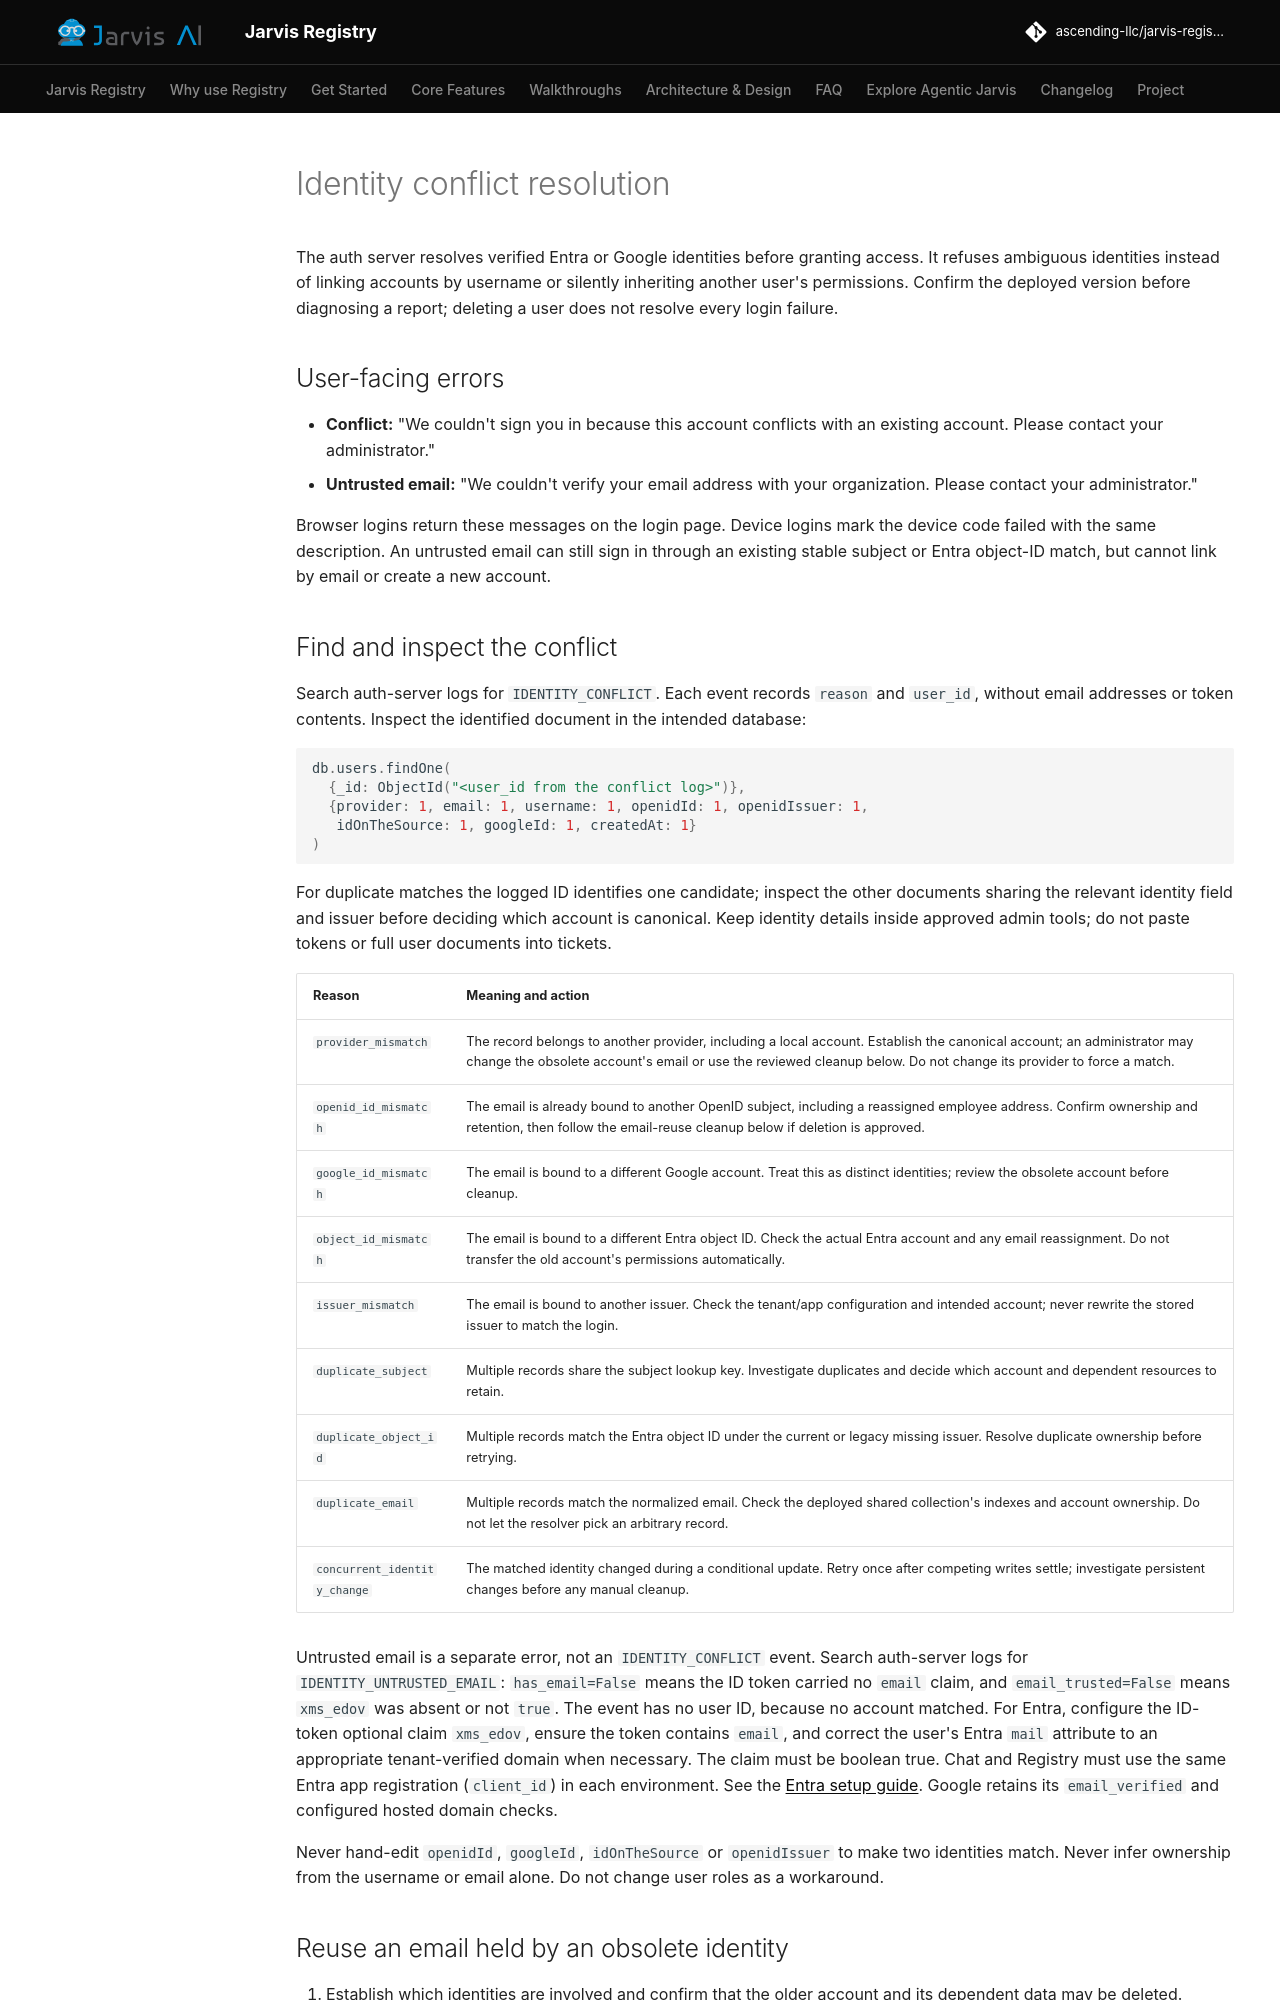

repository: ascending-llc/jarvis-registry · page: runbooks/identity-conflict-resolution/index.html · generator: mkdocs

# Identity conflict resolution

The auth server resolves verified Entra or Google identities before granting access. It refuses
ambiguous identities instead of linking accounts by username or silently inheriting another user's
permissions. Confirm the deployed version before diagnosing a report; deleting a user does not
resolve every login failure.

## User-facing errors

- **Conflict:** "We couldn't sign you in because this account conflicts with an existing account.
  Please contact your administrator."
- **Untrusted email:** "We couldn't verify your email address with your organization. Please contact
  your administrator."

Browser logins return these messages on the login page. Device logins mark the device code failed
with the same description. An untrusted email can still sign in through an existing stable subject
or Entra object-ID match, but cannot link by email or create a new account.

## Find and inspect the conflict

Search auth-server logs for `IDENTITY_CONFLICT`. Each event records `reason` and `user_id`, without
email addresses or token contents. Inspect the identified document in the intended database:

```javascript
db.users.findOne(
  {_id: ObjectId("<user_id from the conflict log>")},
  {provider: 1, email: 1, username: 1, openidId: 1, openidIssuer: 1,
   idOnTheSource: 1, googleId: 1, createdAt: 1}
)
```

For duplicate matches the logged ID identifies one candidate; inspect the other documents sharing
the relevant identity field and issuer before deciding which account is canonical. Keep identity
details inside approved admin tools; do not paste tokens or full user documents into tickets.

| Reason | Meaning and action |
| --- | --- |
| `provider_mismatch` | The record belongs to another provider, including a local account. Establish the canonical account; an administrator may change the obsolete account's email or use the reviewed cleanup below. Do not change its provider to force a match. |
| `openid_id_mismatch` | The email is already bound to another OpenID subject, including a reassigned employee address. Confirm ownership and retention, then follow the email-reuse cleanup below if deletion is approved. |
| `google_id_mismatch` | The email is bound to a different Google account. Treat this as distinct identities; review the obsolete account before cleanup. |
| `object_id_mismatch` | The email is bound to a different Entra object ID. Check the actual Entra account and any email reassignment. Do not transfer the old account's permissions automatically. |
| `issuer_mismatch` | The email is bound to another issuer. Check the tenant/app configuration and intended account; never rewrite the stored issuer to match the login. |
| `duplicate_subject` | Multiple records share the subject lookup key. Investigate duplicates and decide which account and dependent resources to retain. |
| `duplicate_object_id` | Multiple records match the Entra object ID under the current or legacy missing issuer. Resolve duplicate ownership before retrying. |
| `duplicate_email` | Multiple records match the normalized email. Check the deployed shared collection's indexes and account ownership. Do not let the resolver pick an arbitrary record. |
| `concurrent_identity_change` | The matched identity changed during a conditional update. Retry once after competing writes settle; investigate persistent changes before any manual cleanup. |

Untrusted email is a separate error, not an `IDENTITY_CONFLICT` event. Search auth-server logs for
`IDENTITY_UNTRUSTED_EMAIL`: `has_email=False` means the ID token carried no `email` claim, and
`email_trusted=False` means `xms_edov` was absent or not `true`. The event has no user ID, because no
account matched. For Entra, configure the ID-token
optional claim `xms_edov`, ensure the token contains `email`, and correct the user's Entra `mail`
attribute to an appropriate tenant-verified domain when necessary. The claim must be boolean true.
Chat and Registry must use the same Entra app registration (`client_id`) in each environment. See the
[Entra setup guide](../entra-id-setup.md). Google retains its `email_verified` and configured hosted
domain checks.

Never hand-edit `openidId`, `googleId`, `idOnTheSource` or `openidIssuer` to make two identities match.
Never infer ownership from the username or email alone. Do not change user roles as a workaround.
